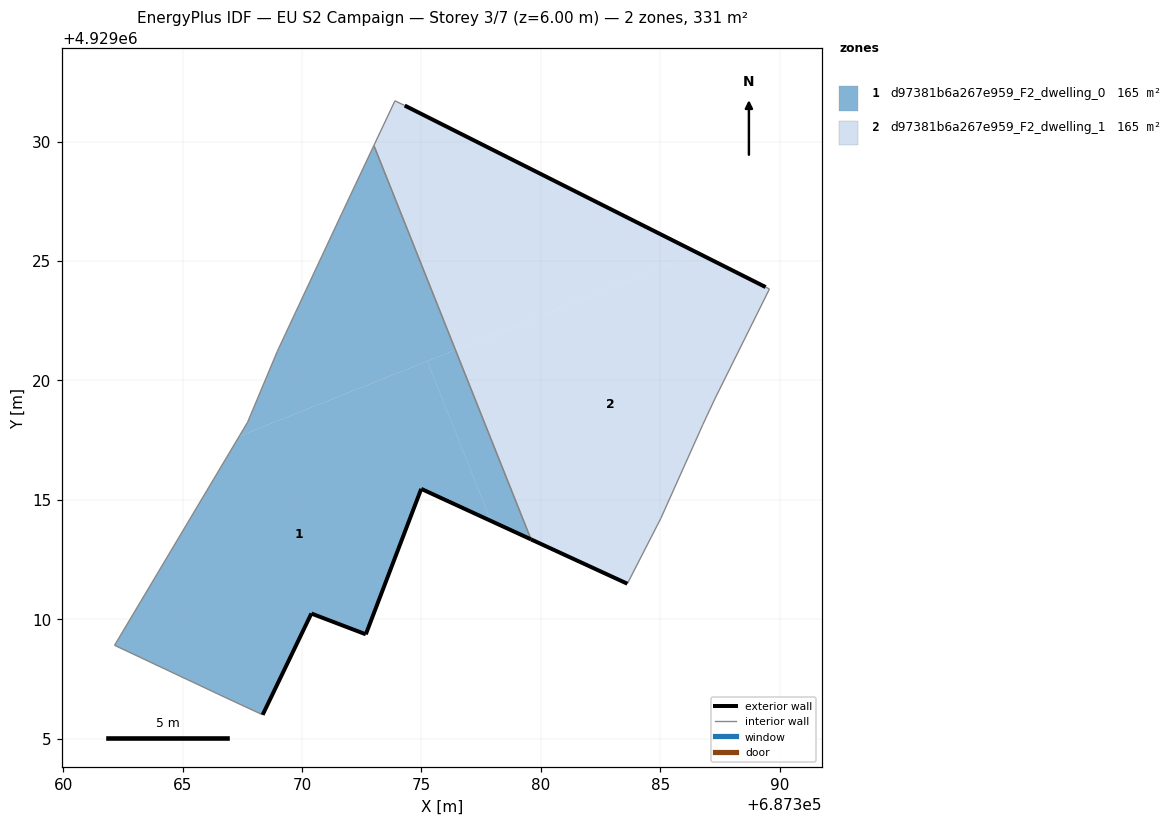
=== STOREY PLAN SPEC (per zone: floor XY polygon, exterior-wall plan segments, windows/doors) ===
zone 1: d97381b6a267e959_F2_dwelling_0  (165.4 m²)
  floor: (687372.67, 4929009.37) (687374.99, 4929015.46) (687377.91, 4929014.12) (687375.24, 4929020.81) (687367.37, 4929017.67) (687362.15, 4929008.91) (687366.86, 4929006.69) (687368.35, 4929006.00) (687370.39, 4929010.24)
  floor: (687379.59, 4929013.35) (687376.42, 4929021.28) (687375.24, 4929020.81) (687377.91, 4929014.12)
  floor: (687376.42, 4929021.28) (687373.01, 4929029.84) (687371.65, 4929026.96) (687368.96, 4929021.21) (687367.72, 4929018.25) (687367.37, 4929017.67)
  exterior wall: (687372.67, 4929009.37) – (687370.39, 4929010.24)  [2.4 m]
  exterior wall: (687370.39, 4929010.24) – (687368.35, 4929006.00)  [4.7 m]
  exterior wall: (687379.59, 4929013.35) – (687374.99, 4929015.46)  [5.1 m]
  exterior wall: (687374.99, 4929015.46) – (687372.67, 4929009.37)  [6.5 m]
  interior walls: 7
zone 2: d97381b6a267e959_F2_dwelling_1  (165.4 m²)
  floor: (687385.02, 4929014.22) (687386.78, 4929018.15) (687387.28, 4929019.22) (687389.57, 4929023.83) (687389.41, 4929023.91) (687386.59, 4929025.33) (687376.42, 4929021.28) (687379.59, 4929013.35) (687383.62, 4929011.49)
  floor: (687386.59, 4929025.33) (687374.30, 4929031.51) (687373.89, 4929031.71) (687373.01, 4929029.84) (687376.42, 4929021.28)
  exterior wall: (687383.62, 4929011.49) – (687379.59, 4929013.35)  [4.4 m]
  exterior wall: (687374.30, 4929031.51) – (687389.41, 4929023.91)  [16.9 m]
  interior walls: 8

=== DERIVED (storey summary) ===
Building: EU S2 Campaign
Storey: 3 of 7  (floor level z = 6.00 m)
Storey gross floor area: 330.7 m²
Zones on this storey: 2
  - d97381b6a267e959_F2_dwelling_0: floor 165.4 m²; exterior wall 18.7 m (56.2 m²); WWR 0.0%
  - d97381b6a267e959_F2_dwelling_1: floor 165.4 m²; exterior wall 21.4 m (64.1 m²); WWR 0.0%
Zone adjacency (shared interzone walls):
  - d97381b6a267e959_F2_dwelling_0 ↔ d97381b6a267e959_F2_dwelling_1